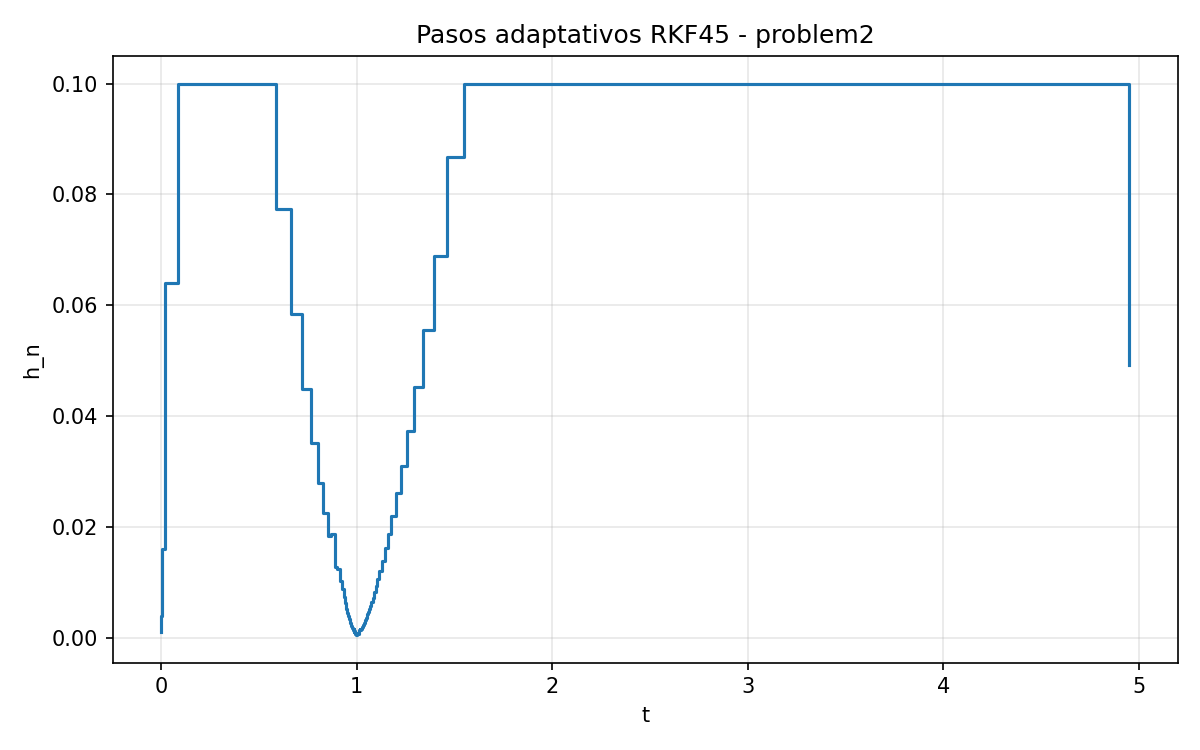

Source data for this figure (header and first rows):
t_left, t_right, h
0.0, 0.001, 0.001
0.001, 0.005, 0.004
0.005, 0.021, 0.016
0.021, 0.085, 0.064
0.085, 0.185, 0.1
0.185, 0.285, 0.1
0.285, 0.385, 0.1
0.385, 0.485, 0.1
0.485, 0.585, 0.1
0.585, 0.6623, 0.07732
0.6623, 0.7208, 0.05851
0.7208, 0.7658, 0.04496
0.7658, 0.8009, 0.03515
0.8009, 0.8289, 0.02793
0.8289, 0.8514, 0.02253
0.8514, 0.8698, 0.01842
0.8698, 0.8886, 0.01878
0.8886, 0.9013, 0.01271
0.9013, 0.9138, 0.01249
0.9138, 0.9241, 0.01036
0.9241, 0.933, 0.008804
0.933, 0.9403, 0.007382
0.9403, 0.9466, 0.006237
0.9466, 0.9519, 0.005307
0.9519, 0.9564, 0.004558
0.9564, 0.9604, 0.003953
0.9604, 0.9638, 0.003461
0.9638, 0.9669, 0.003058
0.9669, 0.9696, 0.002724
0.9696, 0.9721, 0.002447
0.9721, 0.9743, 0.002216
0.9743, 0.9763, 0.002022
0.9763, 0.9782, 0.001861
0.9782, 0.9799, 0.001728
0.9799, 0.9815, 0.001621
0.9815, 0.9831, 0.00154
0.9831, 0.9846, 0.001493
0.9846, 0.9861, 0.001499
0.9861, 0.9877, 0.00168
0.9877, 0.9889, 0.001155
0.9889, 0.9901, 0.001181
0.9901, 0.991, 0.0009713
0.991, 0.9919, 0.0008696
0.9919, 0.9927, 0.0007824
0.9927, 0.9934, 0.0007246
0.9934, 0.9941, 0.0006842
0.9941, 0.9948, 0.0006598
0.9948, 0.9954, 0.0006502
0.9954, 0.9961, 0.0006589
0.9961, 0.9968, 0.0007
0.9968, 0.9976, 0.0008682
0.9976, 0.9984, 0.0007568
0.9984, 0.999, 0.0006431
0.999, 0.9996, 0.0005853
0.9996, 1, 0.0005483
1, 1.001, 0.0005307
1.001, 1.001, 0.0005265
1.001, 1.002, 0.0005351
1.002, 1.002, 0.0005582
1.002, 1.003, 0.0006038
... 89 more rows
